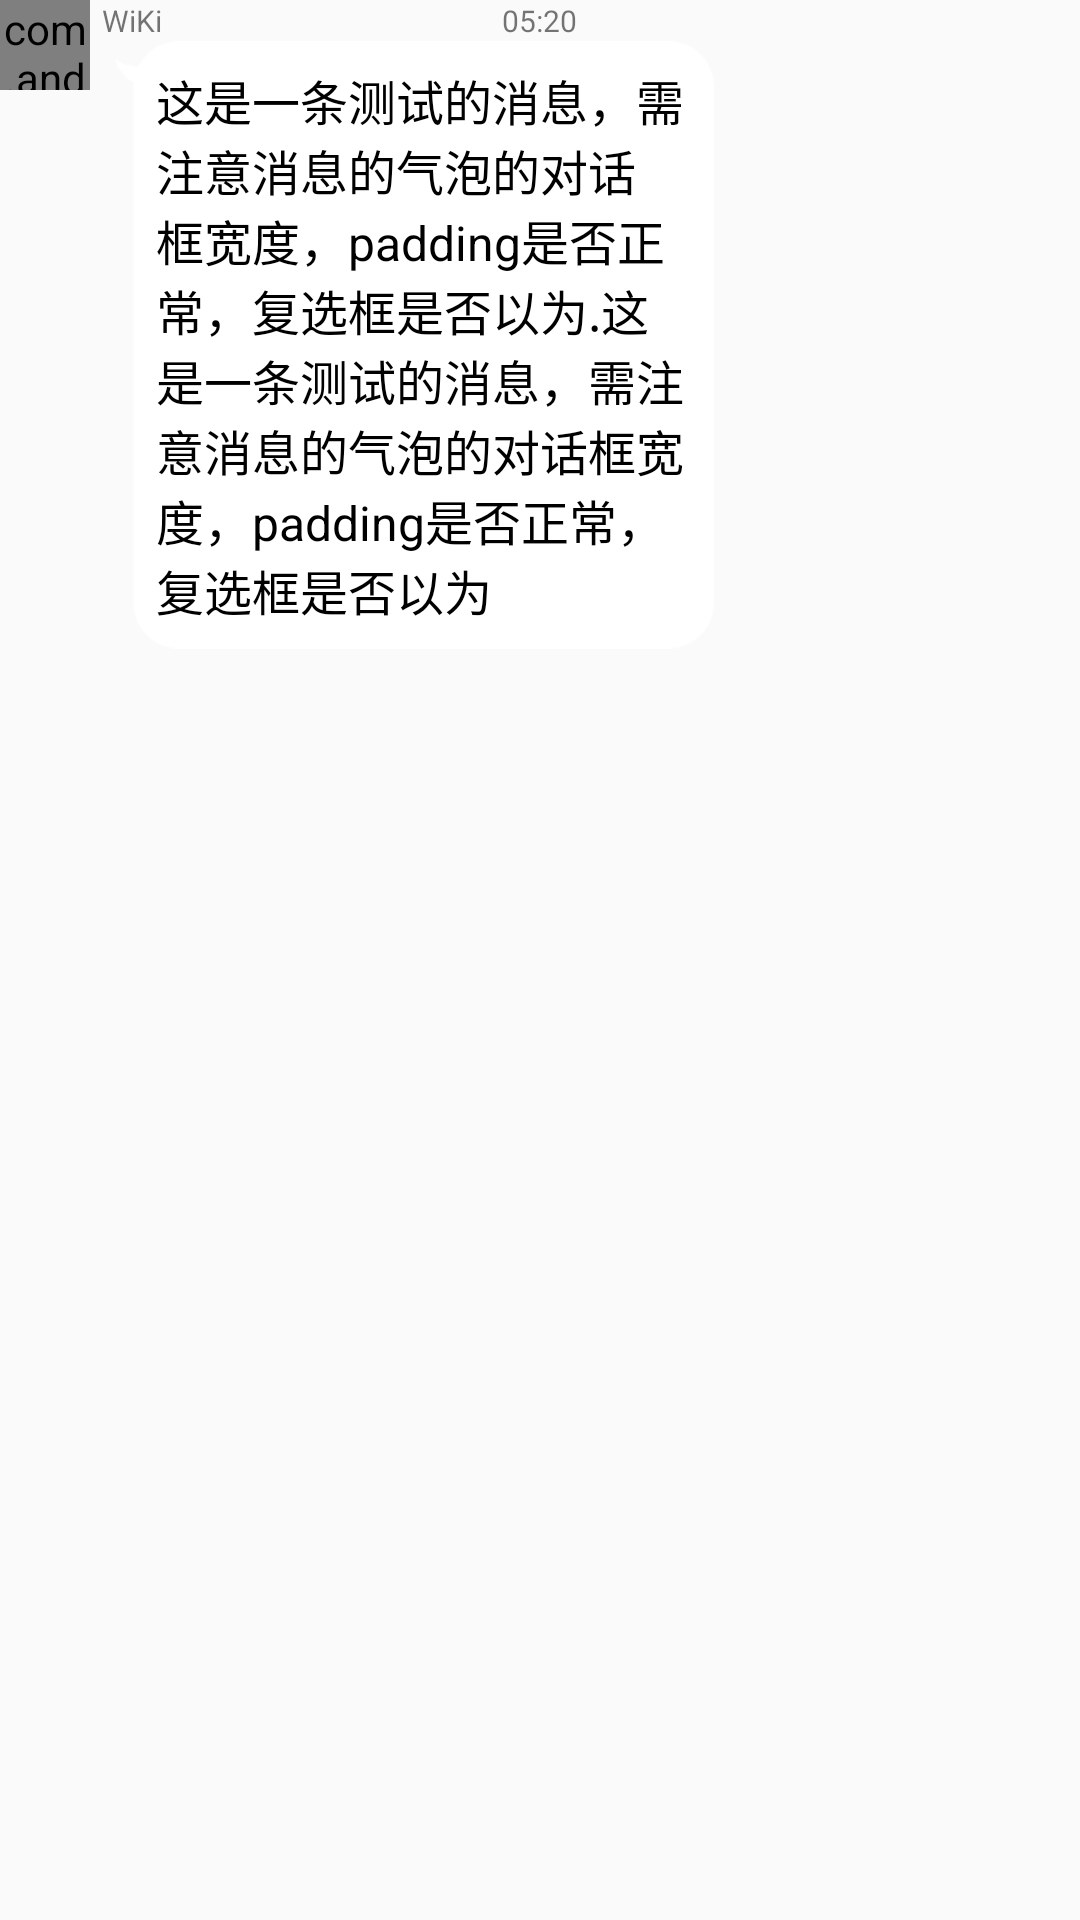

Android layout source for this screen:
<!-- AndroidManifest.xml: application theme AppTheme -->
<!-- res/layout/chat_dialog_left_item.xml -->
<?xml version="1.0" encoding="utf-8"?>
<RelativeLayout
	xmlns:android="http://schemas.android.com/apk/res/android"
	android:layout_width="match_parent"
	android:layout_height="wrap_content"
	android:paddingBottom="4dp"
	android:orientation="horizontal"
	android:clickable="true"
	android:id="@+id/wk_chat_layout">

	<com.android.volley.toolbox.NetworkImageView
		android:id="@+id/wk_chat_image"
		android:layout_width="30dp"
		android:layout_height="30dp"
		android:layout_gravity="top"
		android:focusable="false"
		android:src="@drawable/ali_0"/>

	<TextView
		android:clickable="true"
		android:id="@+id/wk_chat_message"
		android:text="@string/test_msg"
		android:layout_width="wrap_content"
		android:layout_height="wrap_content"
		android:background="@drawable/rounded_left_dialog"
		android:textColor="#000000"
		android:autoLink="email|web"
		android:textSize="16sp"
		android:gravity="left|center_horizontal"
		android:layout_marginLeft="4dp"
		android:layout_marginRight="50dp"
		android:maxWidth="200dp"
		android:paddingLeft="14dp"
		android:paddingRight="8dp"
		android:paddingTop="8dp"
		android:paddingBottom="8dp"
		android:layout_alignStart="@+id/wk_chat_name"
		android:layout_below="@+id/wk_chat_name"/>

	<TextView
		android:layout_height="wrap_content"
		android:layout_width="wrap_content"
		android:id="@+id/wk_chat_name"
		android:text="@string/Turing"
		android:textSize="10sp"
		android:layout_toRightOf="@id/wk_chat_image"
		android:focusable="false"
		android:layout_marginLeft="4dp"/>

	<android.support.v7.widget.AppCompatCheckBox
		android:layout_height="wrap_content"
		android:layout_width="wrap_content"
		android:clickable="false"
		android:id="@+id/wk_chat_checkbox"
		android:layout_alignParentRight="true"
		android:layout_marginTop="10dp"
		android:visibility="gone"/>

	<TextView
		android:layout_height="wrap_content"
		android:layout_width="wrap_content"
		android:text="05:20"
		android:layout_alignParentTop="true"
		android:layout_centerHorizontal="true"
		android:textSize="10sp"
		android:id="@+id/wk_chat_time"/>

	<TextView
		android:layout_width="wrap_content"
		android:layout_height="wrap_content"
		android:textAppearance="?android:attr/textAppearanceSmall"
		android:text="Small Text"
		android:layout_below="@id/wk_chat_message"
		android:layout_alignRight="@id/wk_chat_message"
		android:id="@+id/wk_chat_msg_read"
		android:visibility="gone"/>

</RelativeLayout>
<!-- resources referenced by this layout -->
<resources>
  <!-- drawable ali_0: png bitmap (drawable, 4414 bytes) -->
  <!-- drawable rounded_left_dialog (drawable) -->
  <?xml version="1.0" encoding="utf-8"?>
  <selector
  	xmlns:android="http://schemas.android.com/apk/res/android">
      <item android:state_focused="true" android:drawable="@drawable/rounded_left_dialog_focused" />
      <item android:state_pressed="true" android:drawable="@drawable/rounded_left_dialog_pressed" />
      <item android:state_selected="true" android:drawable="@drawable/rounded_left_dialog_focused" />
      <item android:drawable="@drawable/rounded_left_dialog_normal" />
  </selector>
  <string name="Turing">WiKi</string>
  <string name="test_msg">这是一条测试的消息，需注意消息的气泡的对话框宽度，padding是否正常，复选框是否以为.这是一条测试的消息，需注意消息的气泡的对话框宽度，padding是否正常，复选框是否以为</string>
  <style name="AppTheme" parent="AppTheme.Base" />
  <style name="AppTheme.Base" parent="Theme.AppCompat.Light.NoActionBar">
          <item name="colorPrimary">@color/colorPrimary</item>
          <item name="colorPrimaryDark">@color/colorPrimary</item>
          <item name="colorControlActivated">@color/colorPrimary</item>
          <item name="colorSwitchThumbNormal">@android:color/white</item>
          <item name="android:colorForeground">@color/colorPrimaryGray</item>
      </style>
  <color name="colorPrimary">#08A3E1</color>
  <color name="colorPrimaryGray">#7c7c7c</color>
</resources>
